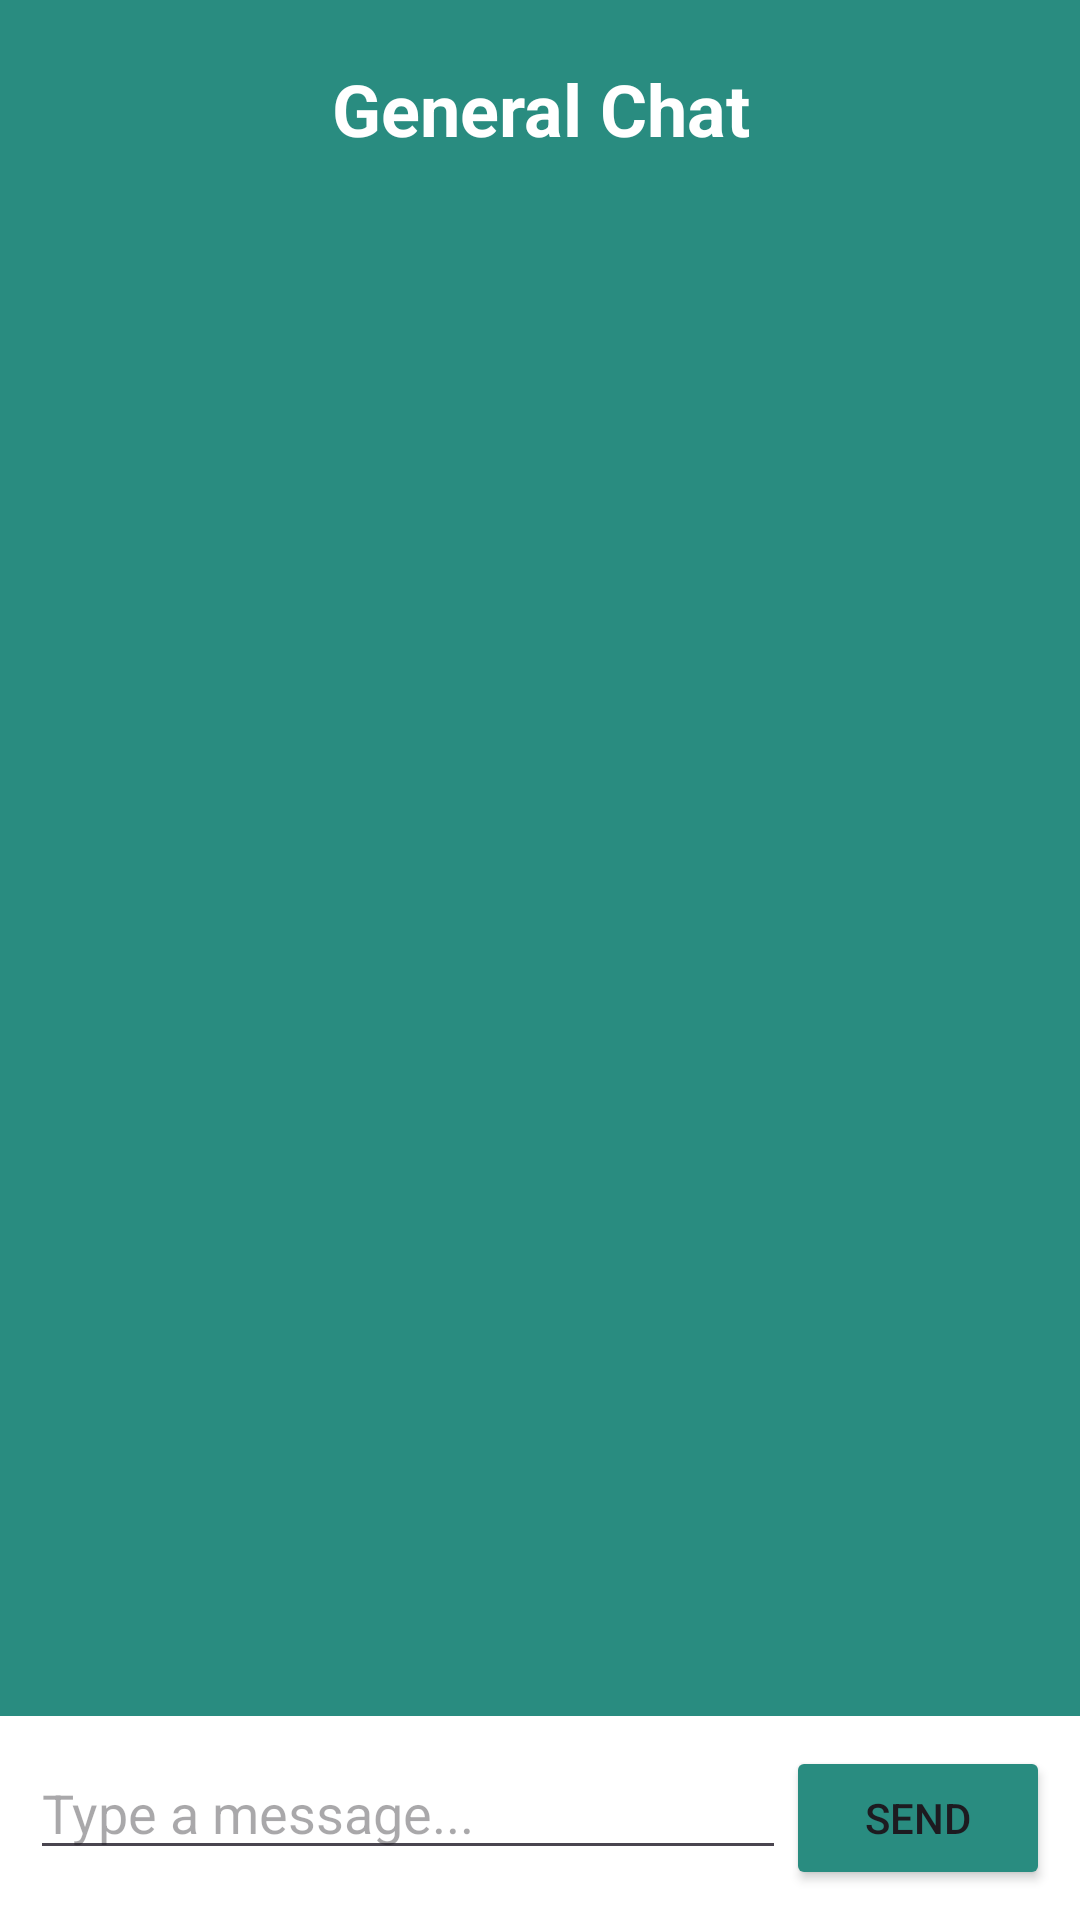

The Android layout XML behind this screen, and the referenced resources:
<!-- AndroidManifest.xml: application theme Theme.StaffLink -->
<!-- res/layout/activity_general_chat.xml -->
<LinearLayout
    xmlns:android="http://schemas.android.com/apk/res/android"
    android:id="@+id/main"
    android:layout_width="match_parent"
    android:layout_height="match_parent"
    android:orientation="vertical"
    android:background="@color/stafflink_1">

    <TextView
        android:id="@+id/chatTitle"
        android:layout_width="match_parent"
        android:layout_height="wrap_content"
        android:text="General Chat"
        android:textSize="24sp"
        android:textStyle="bold"
        android:textColor="#FFFFFF"
        android:gravity="center"
        android:padding="20dp" />

    <ScrollView
        android:id="@+id/messagesScrollView"
        android:layout_width="match_parent"
        android:layout_height="0dp"
        android:layout_weight="1"
        android:fillViewport="true">

        <LinearLayout
            android:id="@+id/messagesContainer"
            android:layout_width="match_parent"
            android:layout_height="wrap_content"
            android:orientation="vertical"
            android:padding="16dp" />

    </ScrollView>

    <LinearLayout
        android:layout_width="match_parent"
        android:layout_height="wrap_content"
        android:orientation="horizontal"
        android:padding="10dp"
        android:background="#FFFFFF">

        <EditText
            android:id="@+id/messageInput"
            android:layout_width="0dp"
            android:layout_height="wrap_content"
            android:layout_weight="1"
            android:hint="Type a message..."
            android:inputType="textCapSentences|textMultiLine"
            android:maxLines="4" />

        <Button
            android:id="@+id/sendButton"
            android:layout_width="wrap_content"
            android:layout_height="wrap_content"
            android:text="Send"
            android:backgroundTint="@color/stafflink_1" />

    </LinearLayout>

</LinearLayout>
<!-- resources referenced by this layout -->
<resources>
  <color name="stafflink_1">#298C80</color>
  <style name="Theme.StaffLink" parent="Base.Theme.StaffLink" />
  <style name="Base.Theme.StaffLink" parent="Theme.Material3.DayNight.NoActionBar">
          
          
      </style>
</resources>
